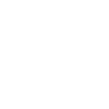
t = 0.00 s
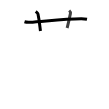
t = 2.75 s
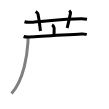
t = 5.50 s
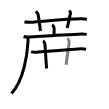
t = 8.50 s
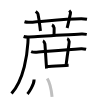
t = 11.25 s
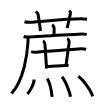
t = 14.00 s

The animated SVG that drew these frames (rendered in a browser with its animation timeline set to each time). Animation: 14 SMIL elements (animate=14); one cycle of 14.00 s.

<svg width="109px" height="109px" viewBox="0 0 px 109px" xmlns="http://www.w3.org/2000/svg" xmlns:xlink="http://www.w3.org/1999/xlink" xml:space="preserve" version="1.1"  baseProfile="full">
<path d="M24.5,21.77c1.64,0.53,3.55,0.63,5.2,0.53c15.1-0.96,34.14-3.46,51.55-3.53c2.74-0.01,4.38,0.25,5.75,0.51" style="fill:none;stroke:black;stroke-width:3;opacity:0">
  <animate attributeType="CSS" attributeName="opacity" from="0" to="1" begin="0s" dur="1s" repeatCount="0" fill="freeze" />
</path>
<path d="M35.71,11.5c1.59,1.3,2.1,1.69,2.27,2.49c1.59,7.48,2.04,14.29,2.49,17.01" style="fill:none;stroke:black;stroke-width:3;opacity:0">
  <animate attributeType="CSS" attributeName="opacity" from="0" to="1" begin="1s" dur="1s" repeatCount="0" fill="freeze" />
</path>
<path d="M69.21,10.5c0.9,0.8,1.5,2.03,1.21,3.22c-0.91,3.62-2.01,9.66-3.32,14.28" style="fill:none;stroke:black;stroke-width:3;opacity:0">
  <animate attributeType="CSS" attributeName="opacity" from="0" to="1" begin="2s" dur="1s" repeatCount="0" fill="freeze" />
</path>
<path d="M52.01,24.88c0.62,0.32,1.94,2.37,2.07,3.01c0.12,0.63,0.06,3.33-0.06,7.29" style="fill:none;stroke:black;stroke-width:3;opacity:0">
  <animate attributeType="CSS" attributeName="opacity" from="0" to="1" begin="3s" dur="1s" repeatCount="0" fill="freeze" />
</path>
<path d="M23.61,36.47C25.09,37,27.8,37.06,29.27,37c12.98-0.5,37.73-2.25,52.29-3.06c2.46-0.14,3.94,0.25,5.17,0.52" style="fill:none;stroke:black;stroke-width:3;opacity:0">
  <animate attributeType="CSS" attributeName="opacity" from="0" to="1" begin="4s" dur="1s" repeatCount="0" fill="freeze" />
</path>
<path d="M28.01,37.42c0.05,1.33,0.02,3.43-0.1,5.35c-0.66,10.73-3.66,36.48-16.39,50.79" style="fill:none;stroke:black;stroke-width:3;opacity:0">
  <animate attributeType="CSS" attributeName="opacity" from="0" to="1" begin="5s" dur="1s" repeatCount="0" fill="freeze" />
</path>
<path d="M31.14,51.51c1.42,0.63,4.02,0.74,5.44,0.63c11.09-0.86,29.22-2.57,44.55-3.43c2.36-0.13,3.78,0.3,4.96,0.62" style="fill:none;stroke:black;stroke-width:3;opacity:0">
  <animate attributeType="CSS" attributeName="opacity" from="0" to="1" begin="6s" dur="1s" repeatCount="0" fill="freeze" />
</path>
<path d="M42.9,40.98c1.1,0.44,1.76,1.98,1.98,2.86C45.1,44.72,46,61.75,46.6,68.5" style="fill:none;stroke:black;stroke-width:3;opacity:0">
  <animate attributeType="CSS" attributeName="opacity" from="0" to="1" begin="7s" dur="1s" repeatCount="0" fill="freeze" />
</path>
<path d="M67.2,38.72c1.1,0.44,1.76,1.98,1.98,2.86c0.22,0.88-2.18,15.17-3.04,23.2" style="fill:none;stroke:black;stroke-width:3;opacity:0">
  <animate attributeType="CSS" attributeName="opacity" from="0" to="1" begin="8s" dur="1s" repeatCount="0" fill="freeze" />
</path>
<path d="M46.54,66.52c4.93,0,17.65-1.06,22.08-1.26" style="fill:none;stroke:black;stroke-width:3;opacity:0">
  <animate attributeType="CSS" attributeName="opacity" from="0" to="1" begin="9s" dur="1s" repeatCount="0" fill="freeze" />
</path>
<path d="M34.12,79.51c0,5.25-5.28,12.99-6.66,14.49" style="fill:none;stroke:black;stroke-width:3;opacity:0">
  <animate attributeType="CSS" attributeName="opacity" from="0" to="1" begin="10s" dur="1s" repeatCount="0" fill="freeze" />
</path>
<path d="M47.24,78.45c2.2,3.46,4.29,12.97,4.83,18.36" style="fill:none;stroke:black;stroke-width:3;opacity:0">
  <animate attributeType="CSS" attributeName="opacity" from="0" to="1" begin="11s" dur="1s" repeatCount="0" fill="freeze" />
</path>
<path d="M62.02,76.79c3,3.52,7.74,14.5,8.49,19.98" style="fill:none;stroke:black;stroke-width:3;opacity:0">
  <animate attributeType="CSS" attributeName="opacity" from="0" to="1" begin="12s" dur="1s" repeatCount="0" fill="freeze" />
</path>
<path d="M78.28,76.19c5.05,3.55,13.06,14.61,14.32,20.14" style="fill:none;stroke:black;stroke-width:3;opacity:0">
  <animate attributeType="CSS" attributeName="opacity" from="0" to="1" begin="13s" dur="1s" repeatCount="0" fill="freeze" />
</path>
</svg>
